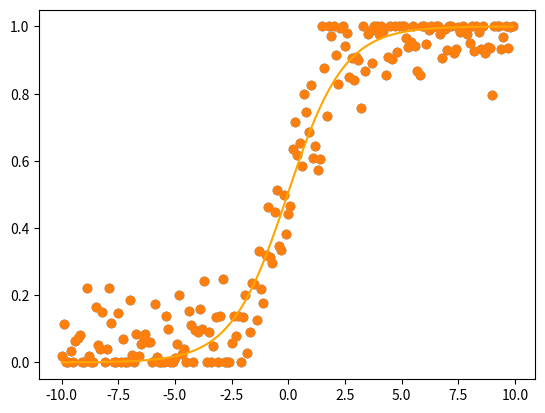

Reproduce this figure in Python.
import numpy as np
import matplotlib.pyplot as plt

def sigmoid(x, derv=False):
    s = 1 / (1 + np.exp(-x))
    if derv: return s * (1 - s)
    return s

def MSE(y, y_pred, derv=False):
    if derv: return 2*(y_pred-y)
    return np.mean((y_pred-y)**2)

def generate_data(x, noise=0.1):
    y = sigmoid(x)
    y += np.random.normal(0, noise, size=x.shape)
    return np.clip(y, 0, 1)

X = np.expand_dims(np.arange(-10, 10, 0.1), axis=-1)
Y = generate_data(X)

plt.scatter(X, Y)
plt.show()

activation = sigmoid
m = np.random.randn(1, 1) * 0.1
b = np.zeros((1, 1))

def predict(x):
    return activation(x @ m + b)

def learn(y, y_pred, x, lr):
    global m, b
    dL = MSE(y, y_pred, derv=True)
    dL *= activation(x, derv=True)
    N = dL.shape[0]

    dm = x.T @ dL / N
    db = dL.sum(axis=0, keepdims=True) / N

    m -= lr * dm
    b -= lr * db


def train(x, y, epochs=1000, batch_size=32, lr=0.01, print_every=0.1):
    for epoch in range(1, epochs+1):
        for batch in range(0, x.shape[0], batch_size):
            x_batch = x[batch:batch+batch_size]
            y_batch = y[batch:batch+batch_size]
            predictions = predict(x_batch)
            learn(y_batch, predictions, x_batch, lr)
        
        if epoch % max(1, int(epochs*print_every)) == 0:
            print(f'Epoch: [{epoch}/{epochs}]> Loss: {MSE(y, predict(x))}')

train(X, Y)

plt.scatter(X, Y)
plt.plot(X, predict(X), color='orange')
plt.show()
